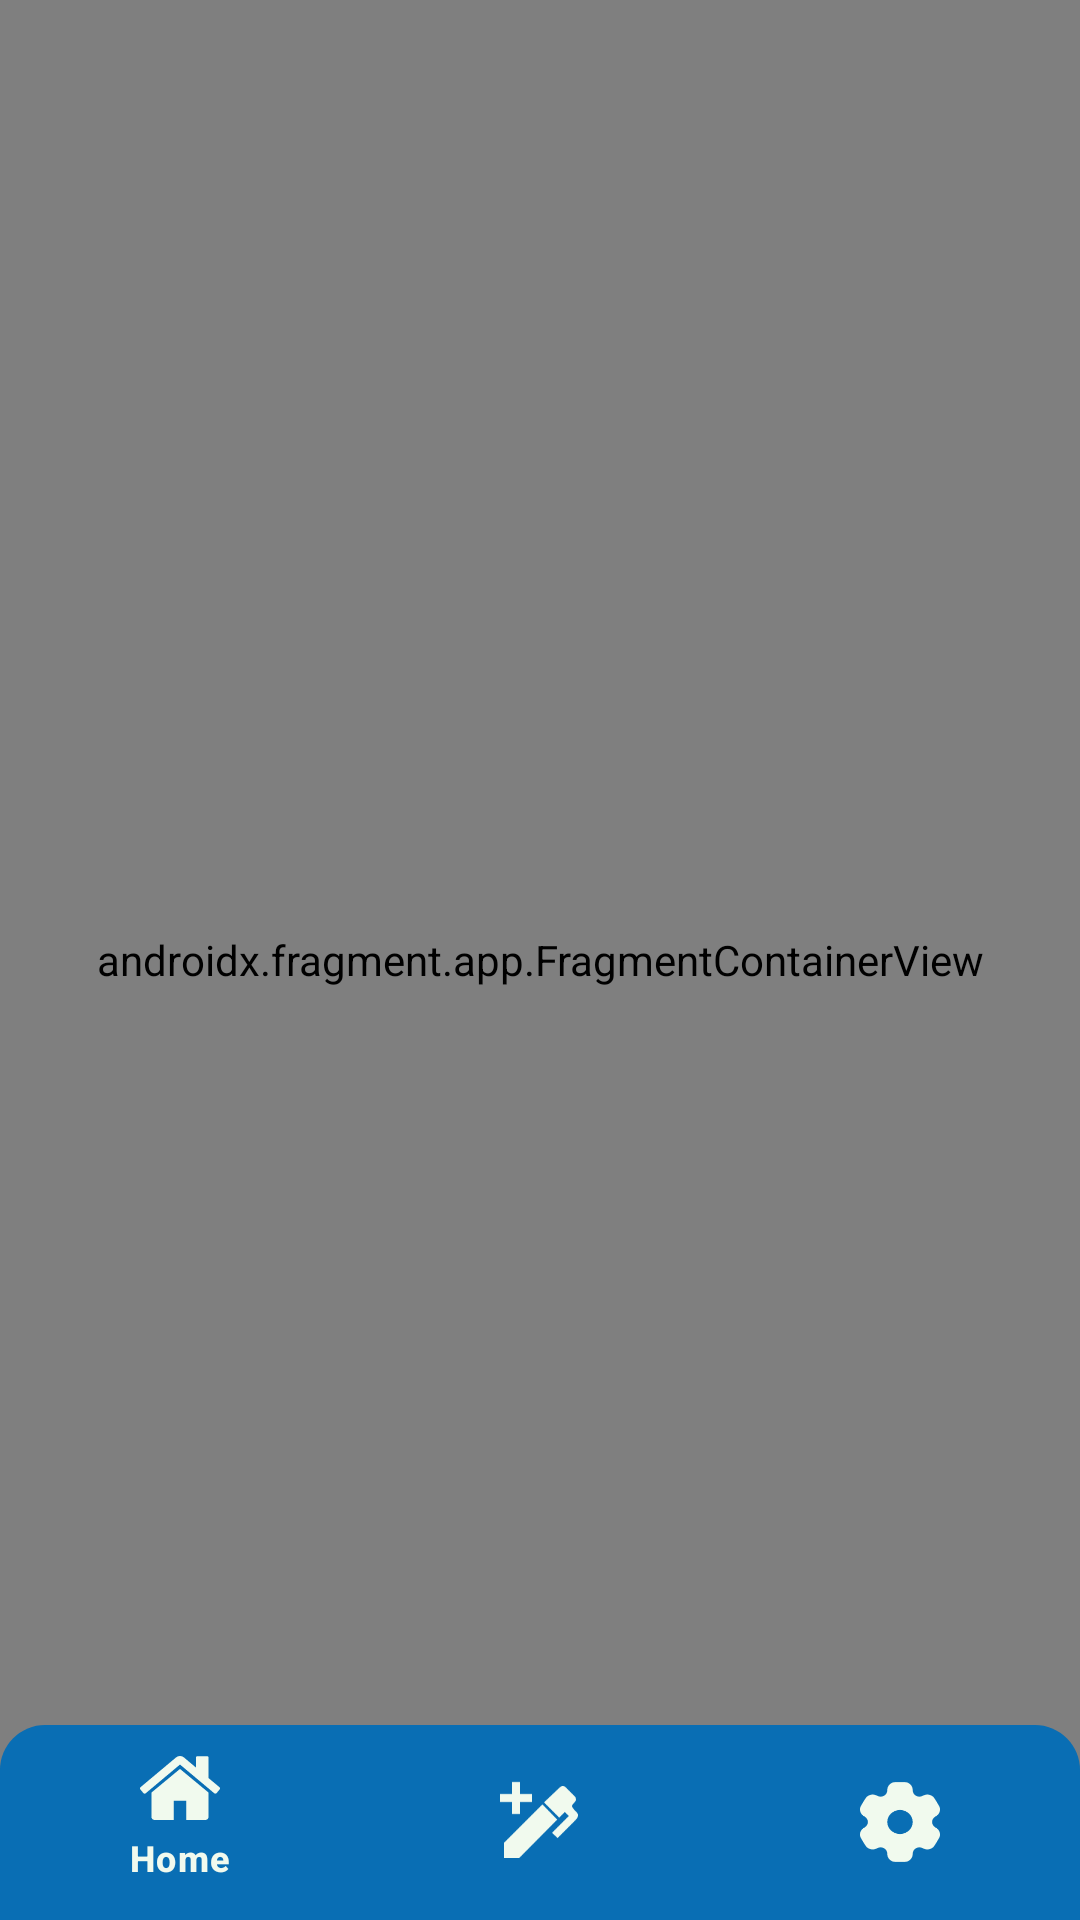

Reconstruct the res/layout file that produces this screen, plus the resources it refers to.
<!-- AndroidManifest.xml: application theme Theme.Note -->
<!-- res/layout/activity_main.xml -->
<?xml version="1.0" encoding="utf-8"?>
<androidx.coordinatorlayout.widget.CoordinatorLayout xmlns:android="http://schemas.android.com/apk/res/android"
    xmlns:app="http://schemas.android.com/apk/res-auto"
    xmlns:tools="http://schemas.android.com/tools"
    android:layout_width="match_parent"
    android:layout_height="match_parent"
    android:background="#F0F8FF"
    android:fitsSystemWindows="true"
    tools:context=".MainActivity">

    <androidx.fragment.app.FragmentContainerView
        android:id="@+id/my_navigation_host"
        android:name="androidx.navigation.fragment.NavHostFragment"
        android:layout_width="match_parent"
        android:layout_height="match_parent"
        app:defaultNavHost="true"
        app:navGraph="@navigation/my_navigation" />

    <LinearLayout
        android:id="@+id/bottomLinear"
        android:layout_width="match_parent"
        android:layout_height="wrap_content"
        android:layout_gravity="bottom"
        android:fitsSystemWindows="true"
        android:background="@drawable/bottom_style">

        <com.google.android.material.bottomnavigation.BottomNavigationView
            android:id="@+id/bottomNavigationView"
            android:layout_width="match_parent"
            android:layout_height="65dp"
            android:background="@android:color/transparent"
            app:elevation="0dp"
            app:itemActiveIndicatorStyle="@android:color/transparent"
            app:itemIconSize="32dp"
            app:itemIconTint="#F1FAEE"
            app:itemPaddingTop="5dp"
            app:itemTextColor="#F1FAEE"
            app:labelVisibilityMode="selected"
            app:menu="@menu/bottom_menu" />
    </LinearLayout>
</androidx.coordinatorlayout.widget.CoordinatorLayout>
<!-- resources referenced by this layout -->
<resources>
  <!-- drawable bottom_style (drawable) -->
  <?xml version="1.0" encoding="utf-8"?>
  <shape xmlns:android="http://schemas.android.com/apk/res/android"
      android:shape="rectangle">
      <solid android:color="@color/blue" />
      <corners
          android:bottomLeftRadius="0dp"
          android:bottomRightRadius="0dp"
          android:topLeftRadius="15dp"
          android:topRightRadius="15dp" />
  </shape>
  <style name="Theme.Note" parent="Base.Theme.Note" />
  <color name="blue">#096EB4</color>
  <style name="Base.Theme.Note" parent="Theme.Material3.DayNight.NoActionBar">
          <item name="android:navigationBarColor">@color/black</item>
          <item name="android:statusBarColor">#00558A</item>
      </style>
  <color name="black">#FF000000</color>
</resources>
